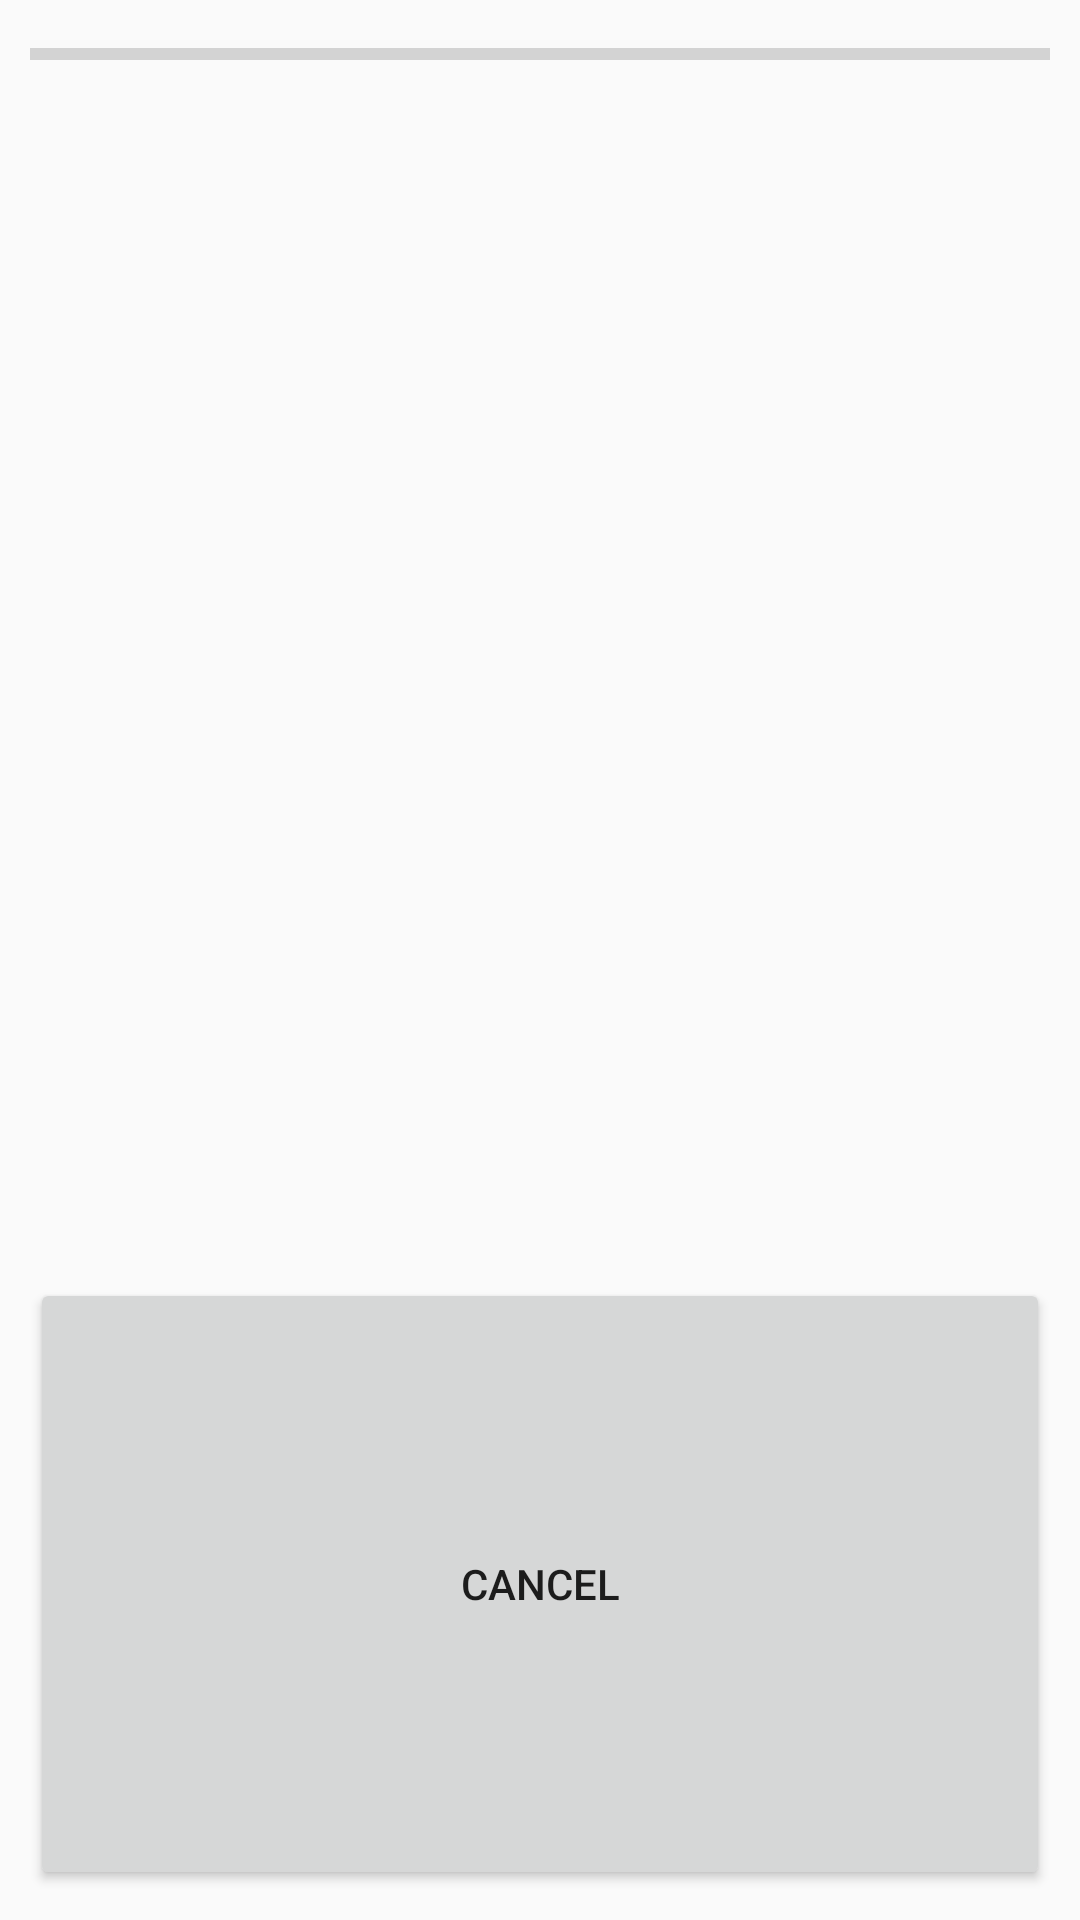

Android layout source for this screen:
<!-- AndroidManifest.xml: application theme AppTheme -->
<!-- res/layout/dialog_fwdownload.xml -->
<LinearLayout xmlns:android="http://schemas.android.com/apk/res/android"
    android:layout_width="match_parent"
    android:layout_height="match_parent"
    android:orientation="vertical"
    android:padding="10dp">

    <ProgressBar
        android:id="@+id/pb_fwdownload"
        style="?android:attr/progressBarStyleHorizontal"
        android:layout_width="match_parent"
        android:layout_height="wrap_content" />

    <ListView
        android:id="@+id/lv_list_fwfiles"
        android:layout_width="match_parent"
        android:layout_height="400dp" />

    <Button
        android:id="@+id/btn_cancel_fwdownload"
        android:layout_width="match_parent"
        android:layout_height="0dp"
        android:layout_weight="1"
        android:text="@string/cancel" />
</LinearLayout>
<!-- resources referenced by this layout -->
<resources>
  <string name="cancel">Cancel</string>
  <style name="AppTheme" parent="Theme.AppCompat.Light.DarkActionBar">
          
          <item name="colorPrimary">@color/colorPrimary</item>
          <item name="colorPrimaryDark">@color/colorPrimaryDark</item>
          <item name="colorAccent">@color/colorAccent</item>
          <item name="preferenceTheme">@style/PreferenceThemeOverlay.v14.Material</item>
      </style>
  <color name="colorPrimary">#ee7a34</color>
  <color name="colorPrimaryDark">#ee7a34</color>
  <color name="colorAccent">#ee7a34</color>
</resources>
